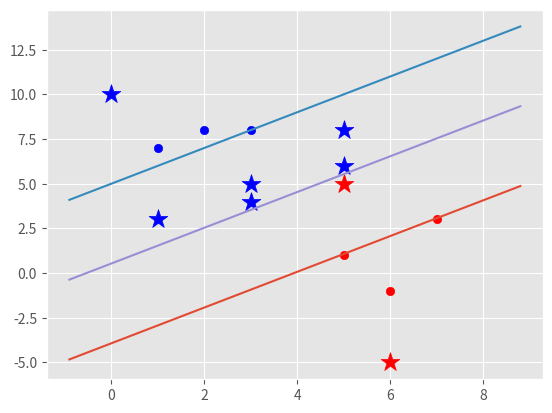

Source code (Python):
import matplotlib.pyplot as plt
from matplotlib import style
import numpy as np
style.use('ggplot')


class Support_Vector_Machine:
    def __init__(self, visualization=True):
        self.visualization = visualization
        self.colors = {1: 'r', -1: 'b'}
        if self.visualization:
            self.fig = plt.figure()
            self.ax = self.fig.add_subplot(1, 1, 1)

    def fit(self, data):
        self.data = data

        # { ||w||: [w, b] }
        opt_dict = {}

        transforms = [[1, 1],
                      [-1, 1],
                      [-1, -1],
                      [1, -1]]

        all_data = []
        for yi in self.data:
            for featureset in self.data[yi]:
                for feature in featureset:
                    all_data.append(feature)
        self.max_feature_value = max(all_data)
        self.min_feature_value = min(all_data)
        all_data = None

        # support vectors yi(xi.w+b) = 1
        step_size = [self.max_feature_value * 0.1,
                     self.max_feature_value * 0.01,
                     # point of expense:
                     self.max_feature_value * 0.001,]

        # extremely expensive
        b_range_multiple = 5
        # we don't need to take as small of steps
        # with b as we do w
        b_multiple = 5

        latest_optimum = self.max_feature_value*10

        for step in step_size:
            w = np.array([latest_optimum, latest_optimum])

            # we can do this because convex
            optimized = False
            while not optimized:
                for b in np.arange(-1 * (self.max_feature_value * b_range_multiple),
                                   self.max_feature_value * b_range_multiple,
                                   step * b_multiple):
                    for transformation in transforms:
                        w_t = w * transformation
                        found_option = True
                        # weakest link in SVM fundamentally
                        # SMO attempts to fix this a bit
                        # yi (xi.w + b) >= 1
                        for i in self.data:
                            if not found_option: break
                            for xi in self.data[i]:
                                yi = i
                                if not yi * (np.dot(w_t, xi) + b) >= 1:
                                    found_option = False
                                    break
                                    # add break here later

                        if found_option:
                            opt_dict[np.linalg.norm(w_t)] = [w_t, b]

                if w[0] < 0:
                    optimized = True
                    print("Optimized a step")
                else:
                    w = w - step

            norms = sorted([n for n in opt_dict])
            opt_choice = opt_dict[norms[0]]
            self.w = opt_choice[0]
            self.b = opt_choice[1]
            latest_optimum = opt_choice[0][0]


    def predict(self, features):
        # sign(x.w + b)
        classification = np.sign(np.dot(np.array(features), self.w) + self.b)
        if classification != 0 and self.visualization:
            self.ax.scatter(features[0], features[1], s = 200, marker='*', c=self.colors[classification])
        return classification

    def visualize(self):
        [[self.ax.scatter(x[0], x[1], color = self.colors[i]) for x in data_dict[i]] for i in data_dict]

        # hyperplane = x.w+b
        # v = x.w+b
        # psv = 1
        # nsv = -1
        # dec = 0
        def hyperplane(x, w, b, v):
            return (-w[0]*x-b+v) / w[1]

        datarange = (self.min_feature_value * 0.9, self.max_feature_value * 1.1)
        hyp_x_min = datarange[0]
        hyp_x_max = datarange[1]

        # (w.x+b) = 1
        # positive support vector hyperplane
        psv1 = hyperplane(hyp_x_min, self.w, self.b, 1)
        psv2 = hyperplane(hyp_x_max, self.w, self.b, 1)
        self.ax.plot([hyp_x_min, hyp_x_max], [psv1, psv2])

        # (w.x+b) = 1
        # negative support vector hyperplane
        nsv1 = hyperplane(hyp_x_min, self.w, self.b, -1)
        nsv2 = hyperplane(hyp_x_max, self.w, self.b, -1)
        self.ax.plot([hyp_x_min, hyp_x_max], [nsv1, nsv2])

        # (w.x+b) = 1
        # decision boundary
        db1 = hyperplane(hyp_x_min, self.w, self.b, 0)
        db2 = hyperplane(hyp_x_max, self.w, self.b, 0)
        self.ax.plot([hyp_x_min, hyp_x_max], [db1, db2])

        plt.show()

data_dict = {-1: np.array([[1, 7],
                           [2, 8],
                           [3, 8], ]),
             1: np.array([[5, 1],
                          [6, -1],
                          [7, 3]])}


svm = Support_Vector_Machine()
svm.fit(data_dict)

predict_us = [[0,10],
              [1,3],
              [3,4],
              [3,5],
              [5,5],
              [5,6],
              [6,-5],
              [5,8],]

for p in predict_us:
    svm.predict(p)

svm.visualize()
